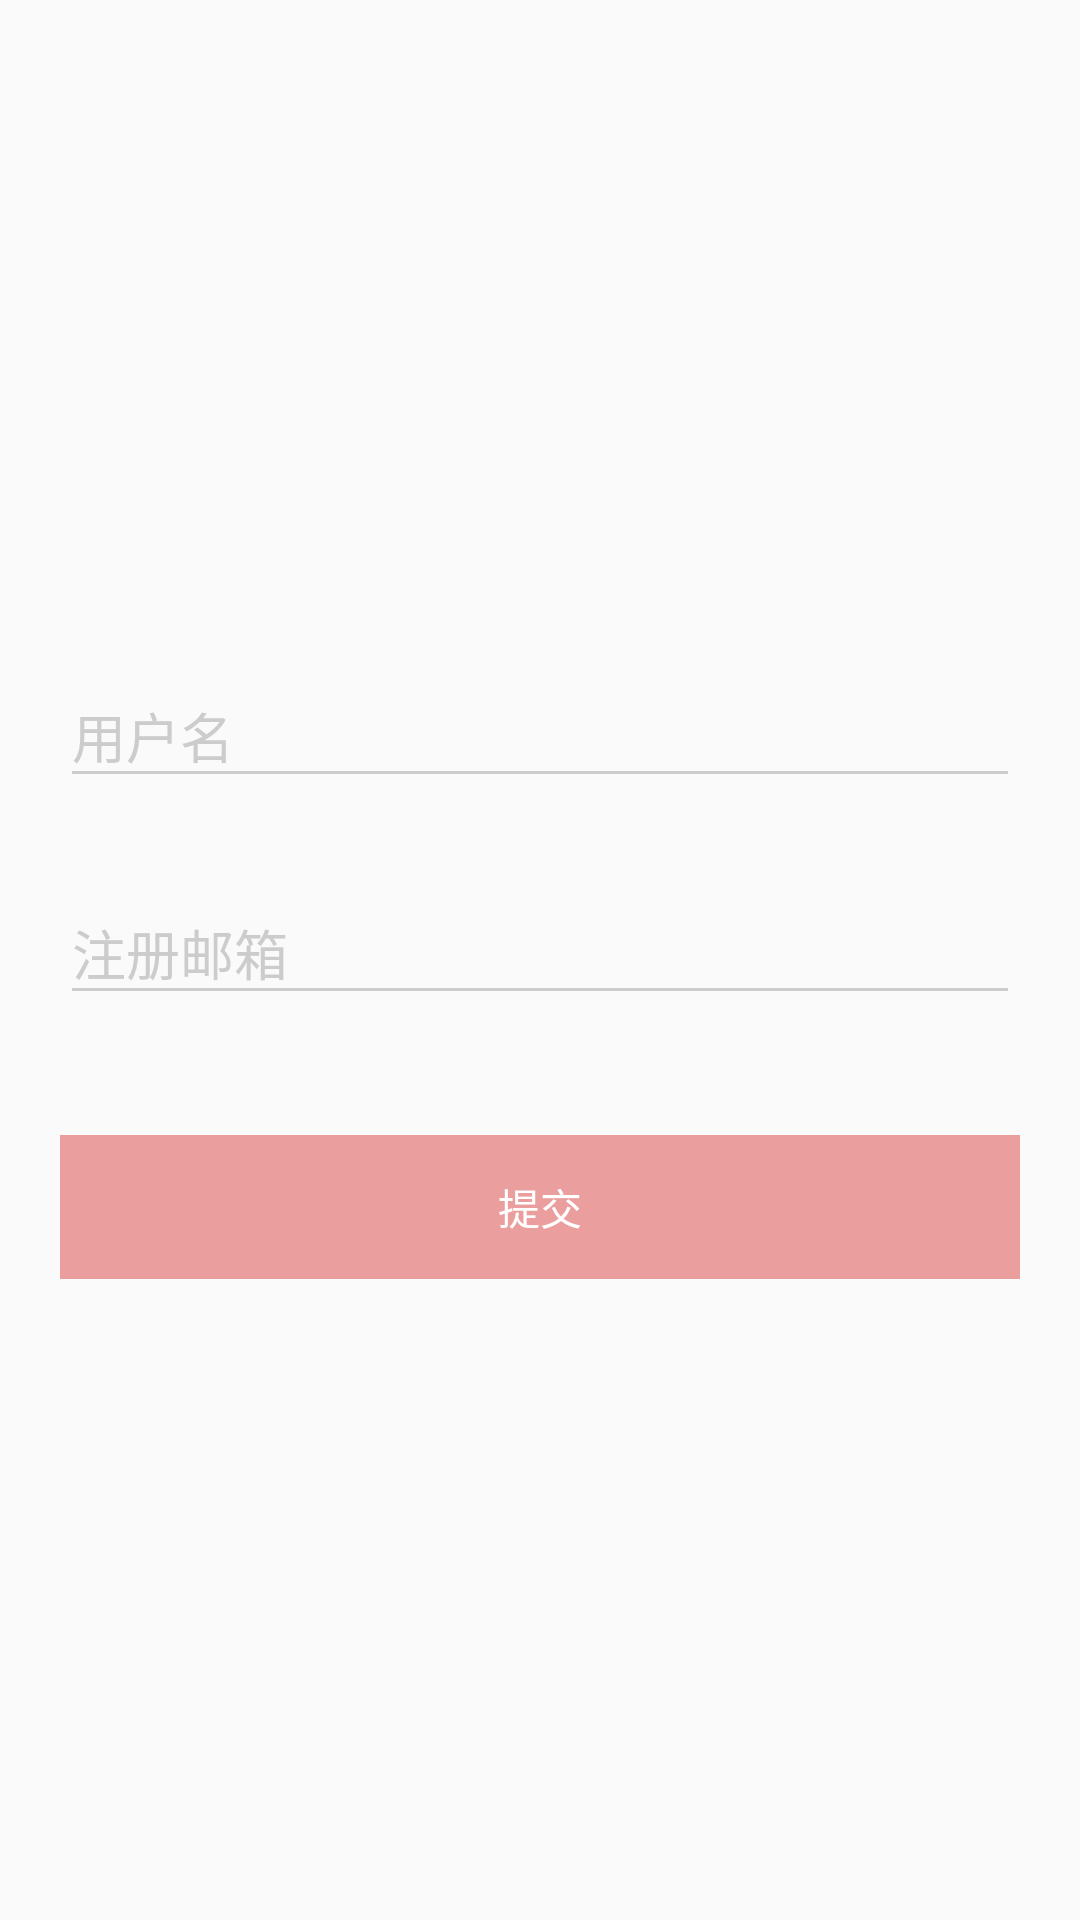

Here is an Android app screen rendered from its layout file. Give the layout XML and the strings, colors and styles it references.
<!-- AndroidManifest.xml: application theme NoTitleTheme -->
<!-- res/layout/activity_find_pass.xml -->
<?xml version="1.0" encoding="utf-8"?>
<android.support.v7.widget.LinearLayoutCompat xmlns:android="http://schemas.android.com/apk/res/android"
    xmlns:app="http://schemas.android.com/apk/res-auto"
    xmlns:tools="http://schemas.android.com/tools"
    android:orientation="vertical"
    android:gravity="center"
    android:paddingLeft="20dp"
    android:paddingRight="20dp"
    android:layout_width="match_parent"
    android:layout_height="match_parent"
    tools:context="com.example.lollipop.makeupapp.ui.activity.FindPassActivity">

    <android.support.design.widget.TextInputLayout
        app:theme="@style/EditTextTheme"
        android:layout_width="match_parent"
        android:layout_height="wrap_content">
        <android.support.design.widget.TextInputEditText
            android:id="@+id/find_username"
            android:hint="@string/username"
            android:layout_width="match_parent"
            android:layout_height="wrap_content" />
    </android.support.design.widget.TextInputLayout>
    <android.support.design.widget.TextInputLayout
        app:theme="@style/EditTextTheme"
        android:layout_marginTop="20dp"
        android:layout_width="match_parent"
        android:layout_height="wrap_content">
        <android.support.design.widget.TextInputEditText
            android:id="@+id/find_email"
            android:hint="@string/find_email"
            android:layout_width="match_parent"
            android:layout_height="wrap_content" />
    </android.support.design.widget.TextInputLayout>

    <android.support.v7.widget.AppCompatButton
        android:id="@+id/find_submit"
        android:text="@string/submit"
        android:textColor="@color/white"
        android:background="@drawable/login_button_selector"
        android:enabled="false"
        android:layout_marginTop="40dp"
        android:layout_width="match_parent"
        android:layout_height="wrap_content" />
</android.support.v7.widget.LinearLayoutCompat>
<!-- resources referenced by this layout -->
<resources>
  <color name="white">#FFFFFF</color>
  <!-- drawable login_button_selector (drawable) -->
  <?xml version="1.0" encoding="utf-8"?>
  <selector xmlns:android="http://schemas.android.com/apk/res/android">
      <item android:drawable="@drawable/button_ripple_red" android:state_enabled="true" />
      <item android:drawable="@color/loginBtn1" android:state_enabled="false" />
  </selector>
  <string name="find_email">注册邮箱</string>
  <string name="submit">提交</string>
  <string name="username">用户名</string>
  <style name="EditTextTheme" parent="Theme.AppCompat.Light">
          <item name="colorControlNormal">@color/gray_ccc</item>
          <item name="colorControlActivated">@color/colorAccent</item>
          <item name="android:textColorHint">@color/gray_ccc</item>
      </style>
  <style name="NoTitleTheme" parent="Theme.AppCompat.Light">
          <item name="windowNoTitle">true</item>
          <item name="windowActionBar">false</item>
          <item name="android:statusBarColor">@color/white</item>
      </style>
  <!-- drawable button_ripple_red (drawable) -->
  <?xml version="1.0" encoding="utf-8"?>
  <ripple xmlns:android="http://schemas.android.com/apk/res/android" android:color="@color/ripple">
      <item android:drawable="@color/loginBtn"/>
  </ripple>
  <color name="loginBtn1">#EB9E9E</color>
  <color name="gray_ccc">#CCCCCC</color>
  <color name="colorAccent">#FF4081</color>
  <color name="ripple">#66818181</color>
  <color name="loginBtn">#FF6666</color>
</resources>
